Image classification data set "data_reviewed" (alessandrosebastianelli/OnBoardVolcanicEruptionDetection on GitHub). Class labels (2): eruption, no eruption.

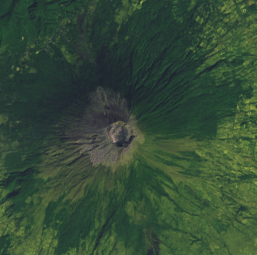
Label: no eruption

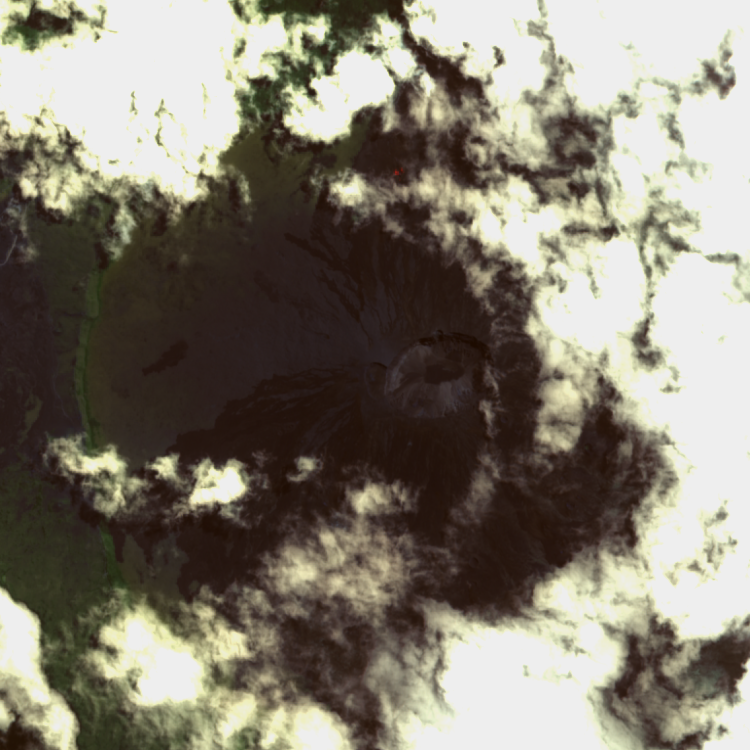
Label: no eruption

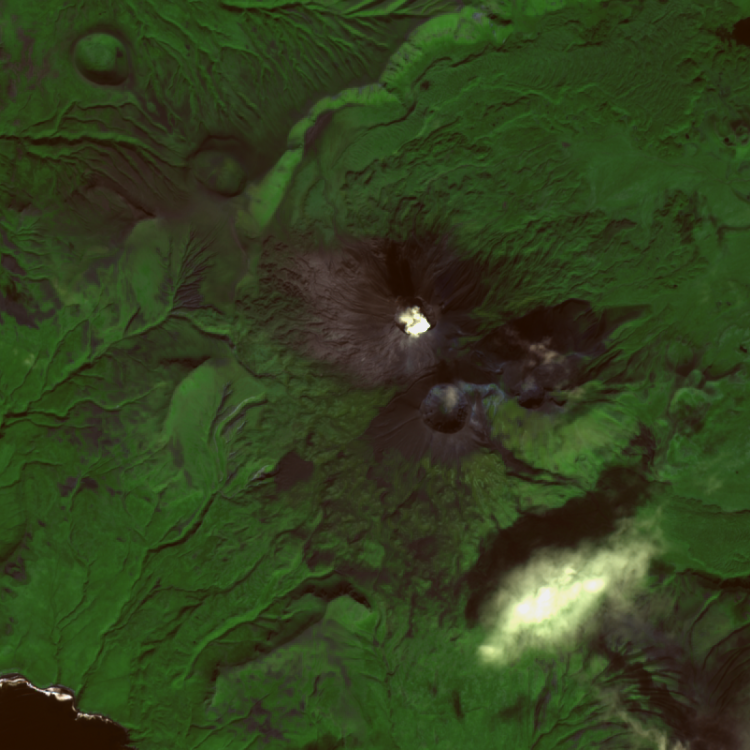
Label: eruption

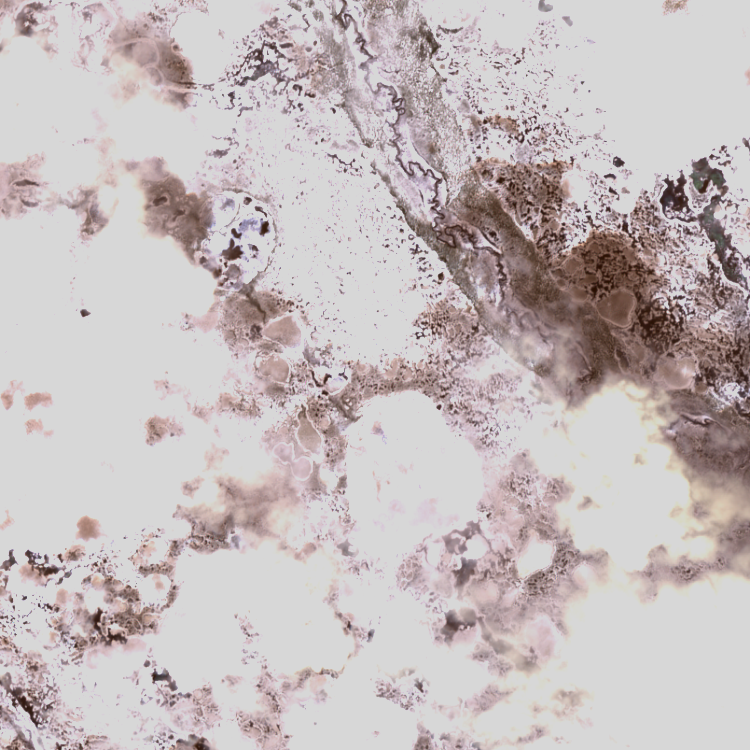
Label: no eruption

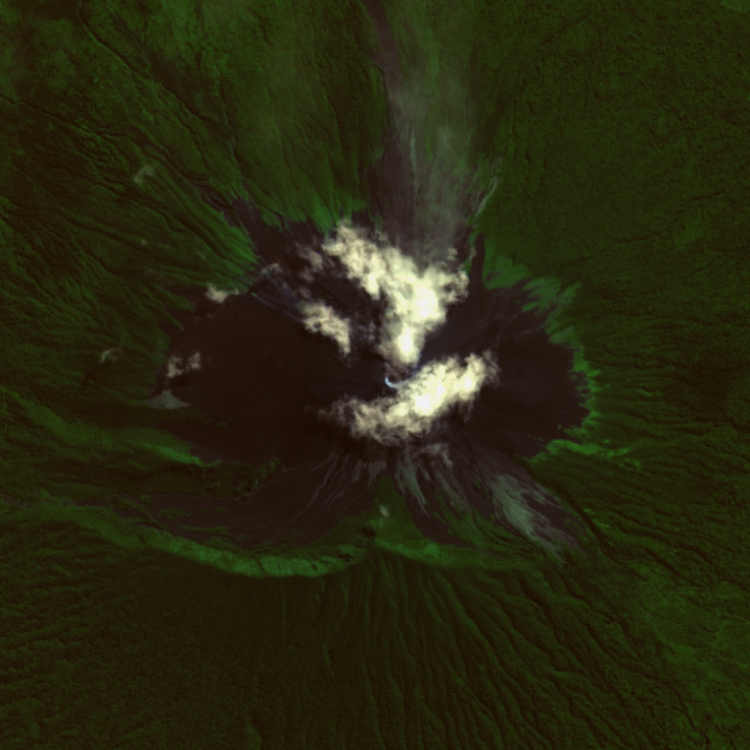
Label: eruption

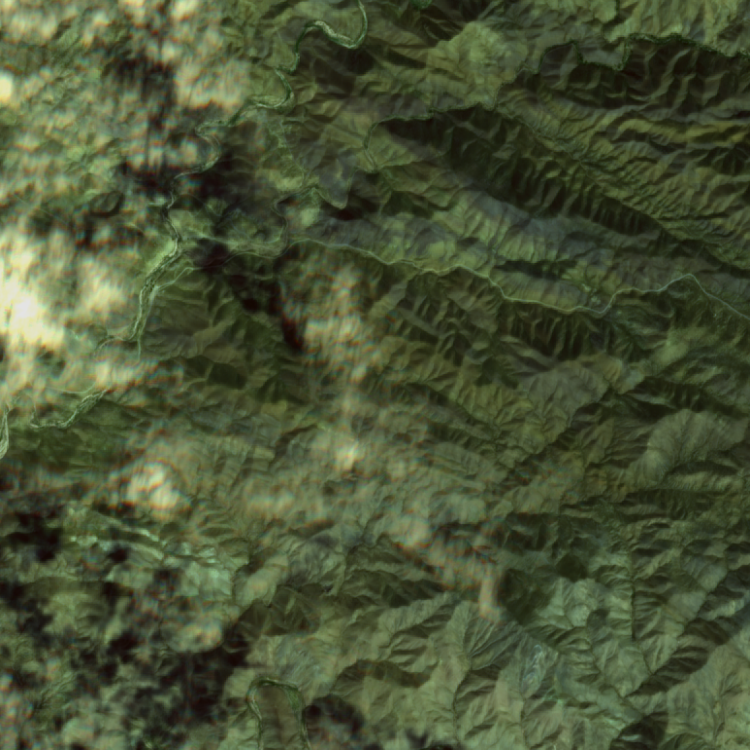
Label: no eruption
